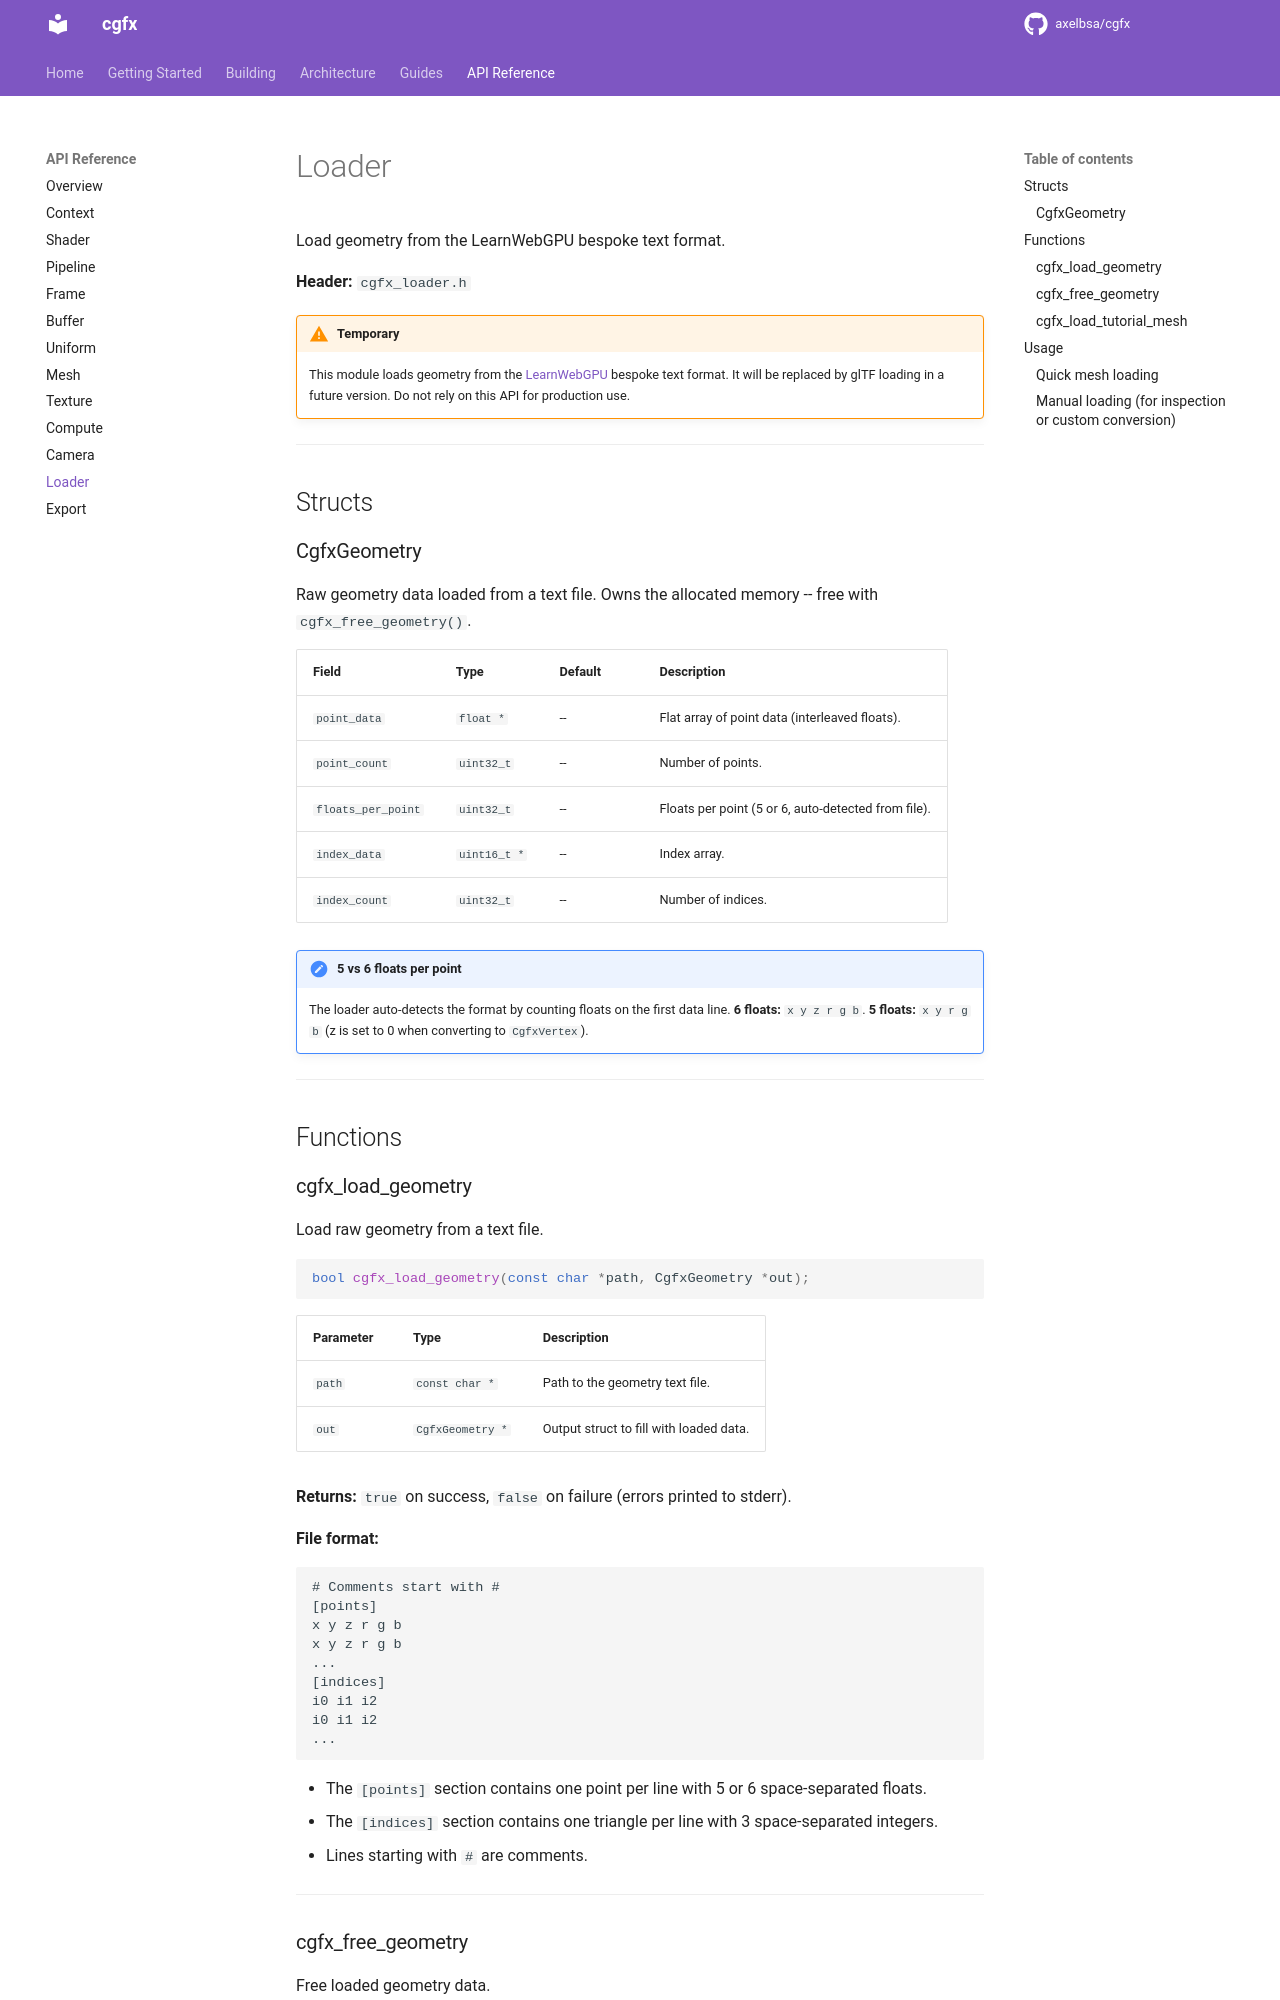

repository: axelbsa/cgfx · page: api/loader/index.html · generator: mkdocs

# Loader

Load geometry from the LearnWebGPU bespoke text format.

**Header:** `cgfx_loader.h`

!!! warning "Temporary"
    This module loads geometry from the [LearnWebGPU](https://eliemichel.github.io/LearnWebGPU/) bespoke text format. It will be replaced by glTF loading in a future version. Do not rely on this API for production use.

---

## Structs

### CgfxGeometry

Raw geometry data loaded from a text file. Owns the allocated memory -- free with `cgfx_free_geometry()`.

| Field | Type | Default | Description |
|-------|------|---------|-------------|
| `point_data` | `float *` | -- | Flat array of point data (interleaved floats). |
| `point_count` | `uint32_t` | -- | Number of points. |
| `floats_per_point` | `uint32_t` | -- | Floats per point (5 or 6, auto-detected from file). |
| `index_data` | `uint16_t *` | -- | Index array. |
| `index_count` | `uint32_t` | -- | Number of indices. |

!!! note "5 vs 6 floats per point"
    The loader auto-detects the format by counting floats on the first data line. **6 floats:** `x y z r g b`. **5 floats:** `x y r g b` (z is set to 0 when converting to `CgfxVertex`).

---

## Functions

### cgfx_load_geometry

Load raw geometry from a text file.

```c
bool cgfx_load_geometry(const char *path, CgfxGeometry *out);
```

| Parameter | Type | Description |
|-----------|------|-------------|
| `path` | `const char *` | Path to the geometry text file. |
| `out` | `CgfxGeometry *` | Output struct to fill with loaded data. |

**Returns:** `true` on success, `false` on failure (errors printed to stderr).

**File format:**

```text
# Comments start with #
[points]
x y z r g b
x y z r g b
...
[indices]
i0 i1 i2
i0 i1 i2
...
```

- The `[points]` section contains one point per line with 5 or 6 space-separated floats.
- The `[indices]` section contains one triangle per line with 3 space-separated integers.
- Lines starting with `#` are comments.

---
